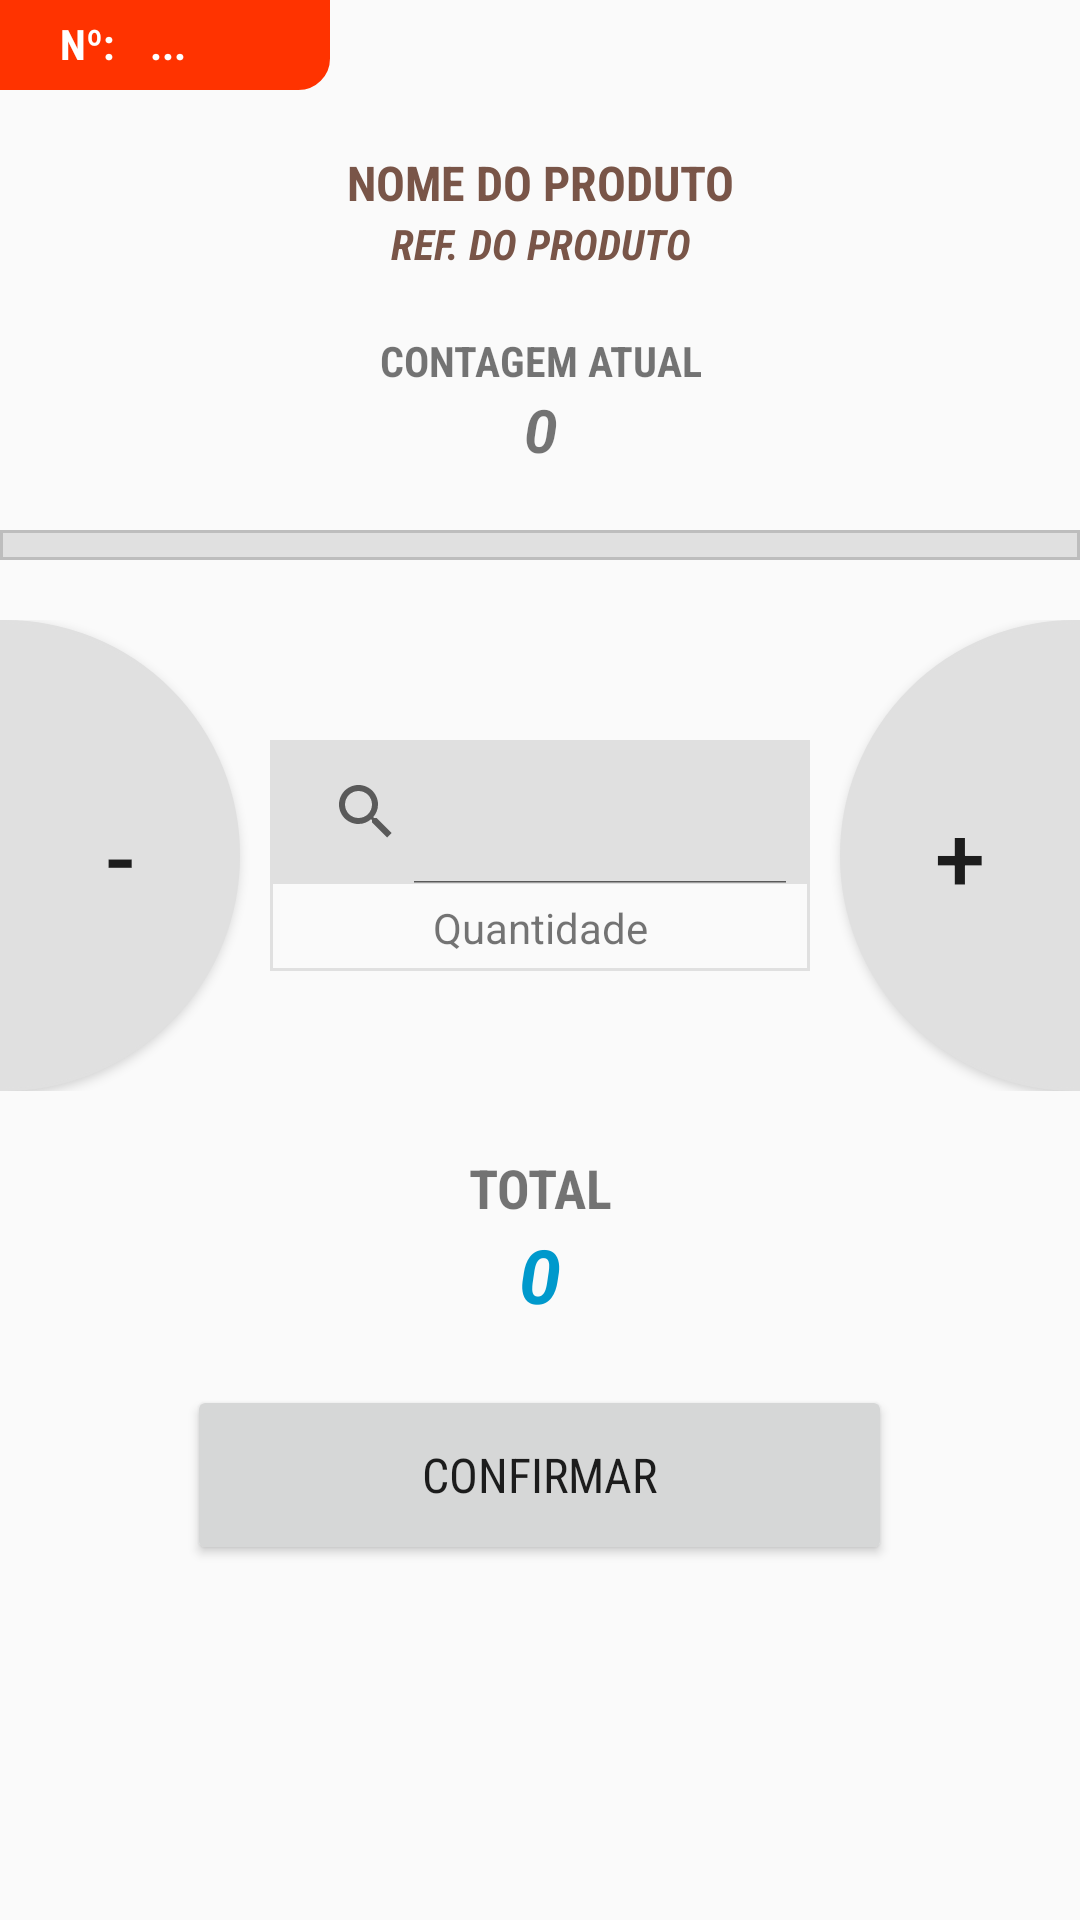

The Android layout XML behind this screen, and the referenced resources:
<!-- AndroidManifest.xml: application theme AppTheme -->
<!-- res/layout/fragment_contagem_manut_qtd.xml -->
<?xml version="1.0" encoding="utf-8"?>
<LinearLayout xmlns:android="http://schemas.android.com/apk/res/android"
    xmlns:tools="http://schemas.android.com/tools"
    android:id="@+id/content_manutencao_qtd_produtos"
    android:layout_width="match_parent"
    android:layout_height="match_parent"

    android:orientation="vertical"
    tools:context="br.com.atan.atancontagem.Inventarios.ManutencaoQtdProdutosFragment"
    tools:showIn="@layout/activity_contagem_manut_qtd">


    <FrameLayout
        android:layout_width="match_parent"

        android:layout_marginTop="0dp"
        android:background="@drawable/bordas_arredondadas_titulos"
        android:layout_alignParentStart="true"
        android:layout_marginStart="0dp"
        android:layout_height="30dp"
        android:layout_marginEnd="250dp">

        <TextView
            android:text="Nº:"
            android:layout_width="wrap_content"
            android:layout_height="wrap_content"
            android:id="@+id/textView2"
            android:textStyle="normal|bold"
            android:layout_marginLeft="20dp"
            android:layout_marginTop="5dp"
            android:textSize="14sp"
            android:fontFamily="sans-serif-condensed"
            android:textColor="@android:color/white" />

        <TextView
            android:text="..."
            android:layout_width="wrap_content"
            android:layout_height="wrap_content"
            android:id="@+id/t_fragment_ped_manut_qtd_produtos_NUMERO_PEDIDO"
            android:layout_marginTop="5dp"
            android:layout_marginLeft="50dp"
            android:textStyle="normal|bold"
            android:textSize="14sp"
            android:fontFamily="sans-serif-condensed"
            android:textColor="@android:color/white" />
    </FrameLayout>


    <TextView
        android:text="NOME DO PRODUTO"
        android:layout_width="match_parent"
        android:layout_height="wrap_content"
        android:layout_alignParentTop="true"
        android:layout_centerHorizontal="true"
        android:id="@+id/t_fragment_ped_manut_qtd_produtos_NOME_PRODUTO"
        android:textAlignment="center"
        android:textStyle="normal|bold"
        android:textSize="16sp"
        android:fontFamily="sans-serif-condensed"
        android:layout_marginTop="20dp"
        android:textColor="@color/colorPrimary" />

    <TextView
        android:text="REF. DO PRODUTO"
        android:layout_width="match_parent"
        android:layout_height="wrap_content"
        android:layout_alignParentTop="true"
        android:layout_centerHorizontal="true"
        android:id="@+id/t_fragment_ped_manut_qtd_produtos_REF_PRODUTO"
        android:textAlignment="center"
        android:textStyle="normal|bold|italic"
        android:fontFamily="sans-serif-condensed"
        android:textSize="14sp"
        android:textColor="@color/colorPrimary" />

    <TextView
        android:text="CONTAGEM ATUAL"
        android:layout_width="match_parent"
        android:layout_height="wrap_content"
        android:gravity="center"
        android:layout_marginTop="20dp"
        android:textStyle="normal|bold"
        android:fontFamily="sans-serif-condensed" />

    <TextView
        android:text="0"
        android:layout_width="match_parent"
        android:layout_height="wrap_content"
        android:id="@+id/t_fragment_ped_manut_qtd_produtos_VLR_CONT_ATUAL"
        android:gravity="center"
        android:textAlignment="center"
        android:textSize="20sp"
        android:textStyle="normal|bold|italic" />

    <FrameLayout
        android:layout_width="match_parent"
        android:layout_height="10dp"
        android:background="@drawable/bordas_retangular_body_02"
        android:layout_marginTop="20dp">

    </FrameLayout>

    <LinearLayout
        android:orientation="horizontal"
        android:layout_width="match_parent"
        android:layout_height="wrap_content"
        android:layout_marginTop="20dp">

        <Button
            android:id="@+id/btn_fragment_ped_manut_qtd_produtos_MENOS"
            android:layout_width="80dp"

            android:layout_height="match_parent"
            android:layout_alignParentBottom="true"
            android:layout_alignParentStart="true"
            android:background="@drawable/btn_circulo_width"
            android:text="-"
            android:textSize="30sp"
            android:visibility="visible" />

        <Space
            android:layout_width="wrap_content"
            android:layout_height="wrap_content"
            android:layout_weight="1" />


        <LinearLayout
            android:layout_width="180dp"
            android:layout_height="wrap_content"
            android:layout_marginBottom="40dp"
            android:layout_marginTop="40dp"
            android:background="@drawable/bordas_retangular_body"
            android:orientation="vertical">

            <SearchView
                android:id="@+id/t_fragment_ped_manut_qtd_produtos_QTD"
                android:layout_width="match_parent"
                android:layout_height="match_parent"
                android:layout_gravity="center"
                android:background="@drawable/bordas_retangular_body_03"
                android:fitsSystemWindows="false"
                android:fontFamily="sans-serif-condensed"
                android:foregroundGravity="center"
                android:gravity="center"
                android:iconifiedByDefault="false"
                android:inputType="number"
                android:maxLength="6"
                android:text="0"
                android:textAlignment="center"
                android:textColor="@android:color/holo_blue_dark"
                android:textSize="36sp"
                android:textStyle="normal|bold" />

            <TextView
                android:id="@+id/textView14"
                android:layout_width="match_parent"
                android:layout_height="wrap_content"
                android:layout_gravity="center"
                android:layout_marginBottom="5dp"
                android:layout_marginTop="5dp"
                android:gravity="center"
                android:text="Quantidade" />
        </LinearLayout>




        <Space
            android:layout_width="wrap_content"
            android:layout_height="wrap_content"
            android:layout_weight="1" />

        <Button
            android:id="@+id/btn_fragment_ped_manut_qtd_produtos_MAIS"
            android:layout_width="80dp"
            android:layout_height="match_parent"
            android:layout_alignParentBottom="true"

            android:background="@drawable/btn_circulo_left"
            android:text="+"
            android:textSize="30sp"
            android:visibility="visible" />
    </LinearLayout>

    <TextView
        android:text="TOTAL"
        android:layout_width="match_parent"
        android:layout_height="wrap_content"
        android:id="@+id/textView"
        android:gravity="center"
        android:layout_marginTop="20dp"
        android:fontFamily="sans-serif-condensed"
        android:textStyle="normal|bold"
        android:textSize="18sp" />

    <TextView
        android:text="0"
        android:layout_width="match_parent"
        android:layout_height="wrap_content"
        android:id="@+id/t_fragment_ped_manut_qtd_produtos_CONTAGEM_TOTAL_"
        android:gravity="center"
        android:textAlignment="center"
        android:textSize="25sp"
        android:textStyle="normal|bold|italic"
        android:textColor="@android:color/holo_blue_dark" />

    <LinearLayout
        android:layout_width="wrap_content"
        android:layout_height="80dp"
        android:layout_marginTop="0dp"
        android:orientation="vertical"
        android:gravity="top|center"
        android:layout_gravity="center">

        <Button
            android:text="Confirmar"
            android:layout_height="80dp"
            android:id="@+id/btn_fragment_ped_manut_qtd_produtos_CONFIRMAR"
            android:layout_weight="0.03"
            android:layout_width="235dp"
            android:fontFamily="sans-serif-condensed"
            android:textSize="16sp"
            android:layout_marginTop="20dp" />
    </LinearLayout>


</LinearLayout>
<!-- res/layout/activity_contagem_manut_qtd.xml (included above) -->
<?xml version="1.0" encoding="utf-8"?>
<android.support.design.widget.CoordinatorLayout xmlns:android="http://schemas.android.com/apk/res/android"
    xmlns:app="http://schemas.android.com/apk/res-auto"
    xmlns:tools="http://schemas.android.com/tools"
    android:layout_width="match_parent"
    android:layout_height="match_parent"
    android:fitsSystemWindows="true"
    tools:context="br.com.atan.atancontagem.Inventarios.ManutencaoQtdProdutosActivity">

    <android.support.design.widget.AppBarLayout
        android:layout_width="match_parent"
        android:layout_height="wrap_content"
        android:theme="@style/AppTheme.AppBarOverlay">

        <android.support.v7.widget.Toolbar
            android:id="@+id/toolbar"
            android:layout_width="match_parent"
            android:layout_height="?attr/actionBarSize"
            android:background="?attr/colorPrimary"
            app:popupTheme="@style/AppTheme.PopupOverlay" />

    </android.support.design.widget.AppBarLayout>

    <include layout="@layout/content_contagem_manut_qtd" />

</android.support.design.widget.CoordinatorLayout>
<!-- res/layout/content_contagem_manut_qtd.xml (included above) -->
<fragment xmlns:android="http://schemas.android.com/apk/res/android"
    xmlns:app="http://schemas.android.com/apk/res-auto"
    xmlns:tools="http://schemas.android.com/tools"
    android:id="@+id/fragment"
    android:name="br.com.atan.atancontagem.Inventarios.ManutencaoQtdProdutosFragment"
    android:layout_width="match_parent"
    android:layout_height="match_parent"
    app:layout_behavior="@string/appbar_scrolling_view_behavior"
    tools:layout="@layout/fragment_contagem_manut_qtd" />
<!-- resources referenced by this layout -->
<resources>
  <color name="colorPrimary">#795548</color>
  <!-- drawable bordas_arredondadas_titulos (drawable-v21) -->
  <shape xmlns:android="http://schemas.android.com/apk/res/android"
      android:padding="10dp"
      android:shape="rectangle">
  
      <solid android:color="#ff3300"></solid>
      <stroke android:width="1dp" android:height="1dp"
          android:color="#ff3300" />
      <corners
          android:bottomLeftRadius="0dp"
          android:bottomRightRadius="10dp"
          android:topLeftRadius="0dp"
          android:topRightRadius="0dp" />
  
  </shape>
  <!-- drawable bordas_retangular_body (drawable) -->
  <shape xmlns:android="http://schemas.android.com/apk/res/android"
      android:padding="10dp"
      android:shape="rectangle">
  
  
      <stroke android:width="1dp" android:height="1dp"
          android:color="#e0e0e0" />
      <corners
          android:bottomLeftRadius="0dp"
          android:bottomRightRadius="0dp"
          android:topLeftRadius="0dp"
          android:topRightRadius="0dp" />
  
  </shape>
  <!-- drawable bordas_retangular_body_02 (drawable) -->
  <shape xmlns:android="http://schemas.android.com/apk/res/android"
      android:padding="10dp"
      android:shape="rectangle">
  
  <solid android:color="#e0e0e0"></solid>
      <stroke android:width="1dp" android:height="1dp"
          android:color="#bdbdbd" />
      <corners
          android:bottomLeftRadius="0dp"
          android:bottomRightRadius="0dp"
          android:topLeftRadius="0dp"
          android:topRightRadius="0dp" />
  
  </shape>
  <!-- drawable bordas_retangular_body_03 (drawable) -->
  <shape xmlns:android="http://schemas.android.com/apk/res/android"
      android:padding="10dp"
      android:shape="rectangle">
  
  <solid android:color="#e0e0e0"></solid>
  
      <corners
          android:bottomLeftRadius="0dp"
          android:bottomRightRadius="0dp"
          android:topLeftRadius="0dp"
          android:topRightRadius="0dp" />
  
  </shape>
  <!-- drawable btn_circulo_left (drawable) -->
  <shape xmlns:android="http://schemas.android.com/apk/res/android"
      android:padding="10dp"
      android:shape="rectangle">
  
  
      <solid android:color="#e0e0e0"></solid>
      <stroke android:width="1dp" android:height="1dp"
          android:color="#e0e0e0" />
      <corners
          android:bottomLeftRadius="90dp"
          android:bottomRightRadius="0dp"
          android:topLeftRadius="90dp"
          android:topRightRadius="0dp" />
  
  </shape>
  <!-- drawable btn_circulo_width (drawable) -->
  <shape xmlns:android="http://schemas.android.com/apk/res/android"
      android:padding="10dp"
      android:shape="rectangle">
  
  
      <solid android:color="#e0e0e0"></solid>
      <stroke android:width="1dp" android:height="1dp"
          android:color="#e0e0e0" />
      <corners
          android:bottomLeftRadius="0dp"
          android:bottomRightRadius="90dp"
          android:topLeftRadius="0dp"
          android:topRightRadius="90dp" />
  
  </shape>
  <style name="AppTheme.AppBarOverlay" parent="ThemeOverlay.AppCompat.Dark.ActionBar" />
  <style name="AppTheme.PopupOverlay" parent="ThemeOverlay.AppCompat.Light" />
  <style name="AppTheme" parent="Theme.AppCompat.Light.DarkActionBar">
          
          <item name="colorPrimary">@color/colorPrimary</item>
          <item name="colorPrimaryDark">@color/colorPrimaryDark</item>
          <item name="colorAccent">@color/colorAccent</item>
      </style>
  <color name="colorPrimaryDark">#5d4037</color>
  <color name="colorAccent">#f54322</color>
</resources>
